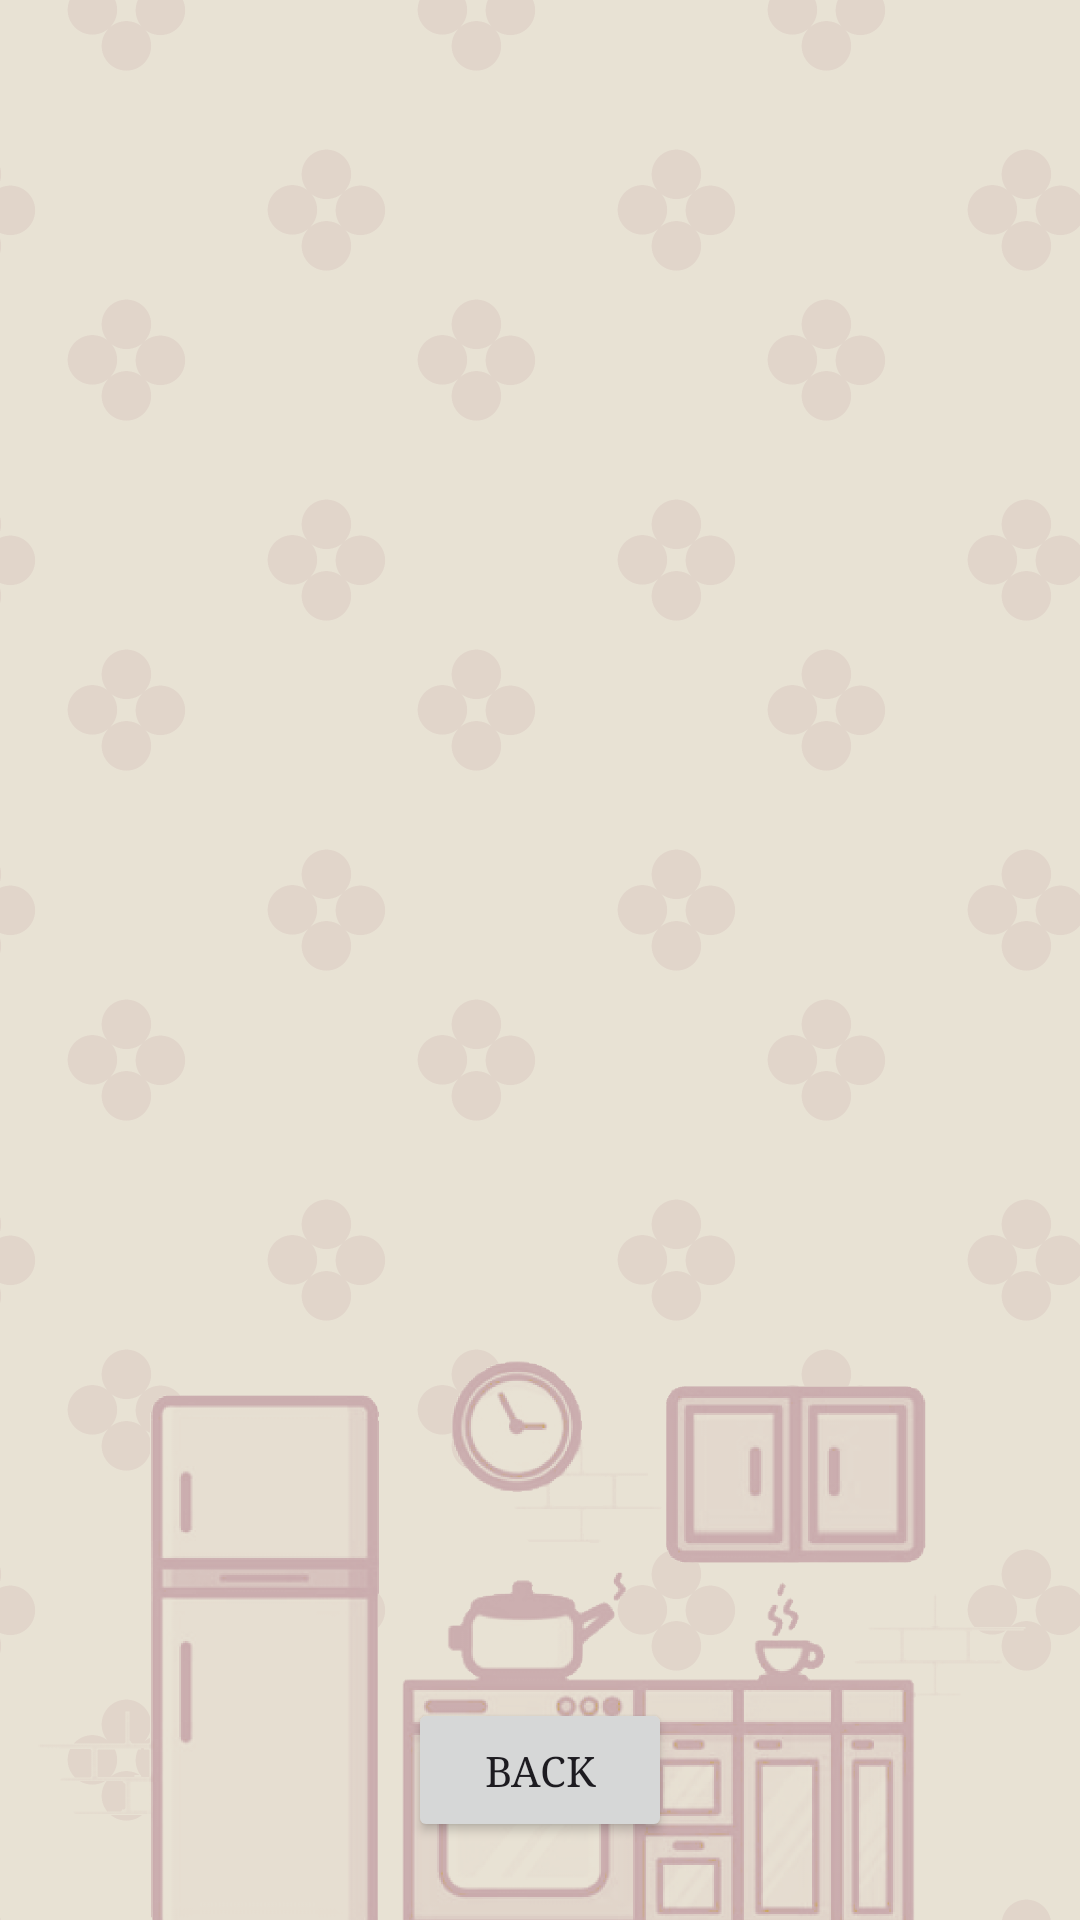

Android layout source for this screen:
<!-- AndroidManifest.xml: application theme Theme.Project2 -->
<!-- res/layout/activity_saved_recipies.xml -->
<?xml version="1.0" encoding="utf-8"?>
<androidx.constraintlayout.widget.ConstraintLayout xmlns:android="http://schemas.android.com/apk/res/android"
    xmlns:app="http://schemas.android.com/apk/res-auto"
    xmlns:tools="http://schemas.android.com/tools"
    android:id="@+id/main"
    android:layout_width="match_parent"
    android:layout_height="match_parent"
    tools:context=".SavedRecipes">

    <androidx.recyclerview.widget.RecyclerView
        android:id="@+id/savedRecipesOutput"
        android:layout_width="360dp"
        android:layout_height="500dp"
        android:layout_marginTop="50dp"
        android:fontFamily="times"
        app:layout_constraintEnd_toEndOf="parent"
        app:layout_constraintStart_toStartOf="parent"
        app:layout_constraintTop_toTopOf="parent"
        tools:listitem="@layout/recipelog_recycler_item" />

    <Button
        android:id="@+id/backButton"
        android:layout_width="wrap_content"
        android:layout_height="wrap_content"
        android:fontFamily="times"
        android:layout_marginTop="16dp"
        android:text="Back"
        app:layout_constraintEnd_toEndOf="parent"
        app:layout_constraintStart_toStartOf="parent"
        app:layout_constraintTop_toBottomOf="@+id/savedRecipesOutput" />
</androidx.constraintlayout.widget.ConstraintLayout>
<!-- res/layout/recipelog_recycler_item.xml (included above) -->
<?xml version="1.0" encoding="utf-8"?>
<androidx.constraintlayout.widget.ConstraintLayout xmlns:android="http://schemas.android.com/apk/res/android"
    xmlns:app="http://schemas.android.com/apk/res-auto"
    xmlns:tools="http://schemas.android.com/tools"
    android:layout_width="match_parent"
    android:layout_height="match_parent">

    <TextView
        android:id="@+id/recyclerItemTextView"
        android:layout_width="match_parent"
        android:layout_height="100dp"
        android:layout_margin="8dp"
        android:padding="2dp"
        android:text="No recipes saved yet."
        android:textSize="18sp"
        android:fontFamily="times"
        app:layout_constraintEnd_toEndOf="parent"
        app:layout_constraintStart_toStartOf="parent"
        app:layout_constraintTop_toTopOf="parent" />

</androidx.constraintlayout.widget.ConstraintLayout>
<!-- resources referenced by this layout -->
<resources>
  <style name="Theme.Project2" parent="Base.Theme.Project2" />
  <style name="Base.Theme.Project2" parent="Theme.Material3.DayNight.NoActionBar">
          
          
          <item name="colorPrimary">@color/blue</item>
          <item name="android:windowBackground">@drawable/androidappicon</item>
      </style>
  <color name="blue">#5c718a</color>
  <!-- drawable androidappicon: png bitmap (drawable, 234989 bytes) -->
</resources>
